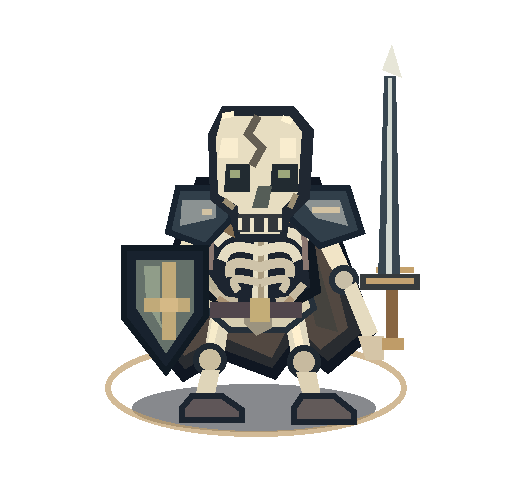
t = 0.00 s
t = 0.20 s: frame unchanged from t = 0.00 s, image omitted
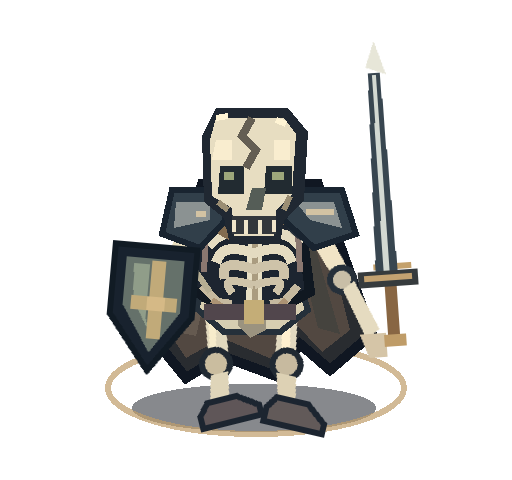
t = 0.38 s
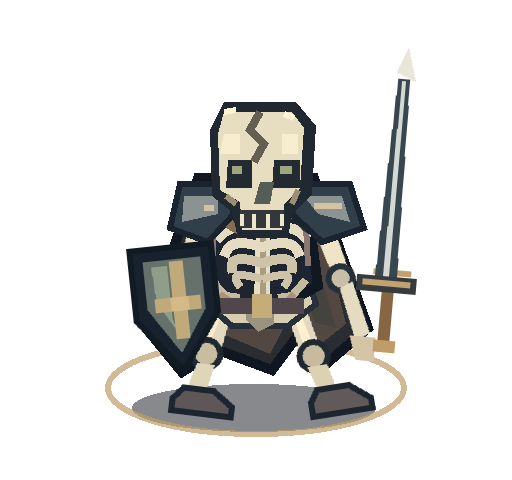
t = 0.60 s
t = 0.83 s: frame unchanged from t = 0.60 s, image omitted
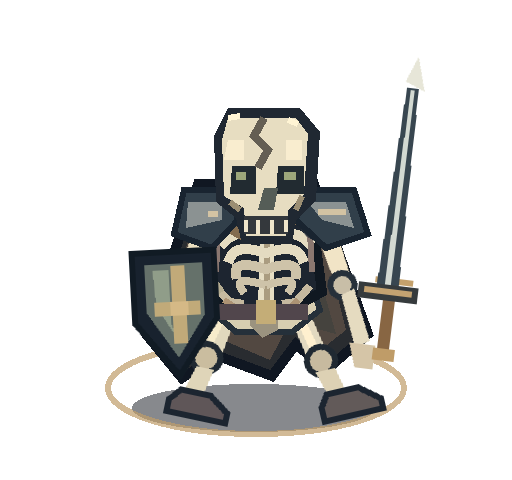
t = 1.00 s

The animated SVG that drew these frames (rendered in a browser with its animation timeline set to each time). Animation: 6 CSS @keyframes rules; one cycle of 1.20 s, repeats indefinitely.

<?xml version="1.0" encoding="UTF-8"?>
<svg data-undead-family="skeleton" data-source-body="skeleton-warrior" data-gridborn-mode="move" xmlns="http://www.w3.org/2000/svg" viewBox="0 0 256 240"
 role="img" aria-labelledby="title description" shape-rendering="crispEdges">
<title id="title">Skeleton — move original motion study</title>
<desc id="description">Undead shuffles with opposing articulated legs and synchronized sword and shield motion. Preview only; not a certified VTT product.</desc>
<style>
.bone-assembly{animation:bone-shuffle-body 1.2s steps(1,end) infinite}
.bone-leg-left{transform-origin:112px 156px;animation:bone-shuffle-left 1.2s steps(1,end) infinite}
.bone-leg-right{transform-origin:148px 156px;animation:bone-shuffle-right 1.2s steps(1,end) infinite}
.bone-cape{animation:bone-shuffle-cape 1.2s steps(1,end) infinite}
.bone-arm-left,.bone-shield{transform-origin:100px 110px;animation:bone-shuffle-shield 1.2s steps(1,end) infinite}
.bone-arm-right,.bone-blade{transform-origin:157px 110px;animation:bone-shuffle-blade 1.2s steps(1,end) infinite}
@keyframes bone-shuffle-body{0%,8%,92%,100%{transform:translate(0,0)}25%{transform:translate(-3px,1px)}50%{transform:translate(1px,-2px)}75%{transform:translate(3px,1px)}}
@keyframes bone-shuffle-left{0%,8%,92%,100%{transform:rotate(0)}25%{transform:rotate(-14deg)}50%{transform:rotate(7deg)}75%{transform:rotate(12deg)}}
@keyframes bone-shuffle-right{0%,8%,92%,100%{transform:rotate(0)}25%{transform:rotate(13deg)}50%{transform:rotate(-9deg)}75%{transform:rotate(-13deg)}}
@keyframes bone-shuffle-cape{0%,8%,92%,100%{transform:translateX(0)}25%{transform:translateX(4px)}50%{transform:translateX(-2px)}75%{transform:translateX(-4px)}}
@keyframes bone-shuffle-shield{0%,8%,92%,100%{transform:rotate(0)}25%{transform:rotate(5deg)}50%{transform:rotate(-6deg)}75%{transform:rotate(-3deg)}}
@keyframes bone-shuffle-blade{0%,8%,92%,100%{transform:rotate(0)}25%{transform:rotate(-4deg)}50%{transform:rotate(5deg)}75%{transform:rotate(7deg)}}
@media(prefers-reduced-motion:reduce){.bone-assembly,.bone-skull,.bone-cape,.bone-leg-left,.bone-leg-right,.bone-arm-left,.bone-arm-right,.bone-shield,.bone-blade{animation:none!important}}
</style>
<!-- Neutral battle-map ring. No imported visual references. -->
<ellipse cx="127" cy="204" rx="61" ry="12" fill="#050911" opacity=".48"/>
<ellipse cx="128" cy="194" rx="74" ry="23" fill="none" stroke="#bf9d6a" stroke-width="3" opacity=".70"/>
<g class="bone-assembly">
<g class="bone-cape">
 <path d="M100 91H158L185 166 164 184 149 171 137 187 110 177 92 188 74 166Z" fill="#292c30" stroke="#101722" stroke-width="5"/>
 <path d="M102 96H157L174 164 160 175 146 160 136 179 110 168 92 178 82 163Z" fill="#524841"/>
 <path d="M102 112L87 165 97 167 109 116Z" fill="#7a6d61" opacity=".48"/>
 <path d="M153 110L169 166 158 163 146 115Z" fill="#45433e"/>
</g>
<!-- Separate left and right bone legs, open negative space at the knees. -->
<g class="bone-leg-left">
 <path d="M106 152L116 153 112 178 102 177Z" fill="#e1d8bd"/>
 <path d="M107 155L111 156 107 172 104 171Z" fill="#f7eccb"/>
 <circle cx="105" cy="180" r="7" fill="#cabd9f" stroke="#202932" stroke-width="3"/>
 <path d="M101 185H110L107 200H97Z" fill="#dfd5b9"/>
 <path d="M96 198H111L121 205V210H91V204Z" fill="#5f5658" stroke="#1c2530" stroke-width="3"/>
</g>
<g class="bone-leg-right">
 <path d="M141 152L151 152 156 178 146 180Z" fill="#e2d9c0"/>
 <path d="M144 155L148 155 152 173 148 175Z" fill="#fff0cf"/>
 <circle cx="152" cy="181" r="7" fill="#c7ba9f" stroke="#202932" stroke-width="3"/>
 <path d="M148 186H158L161 200H152Z" fill="#ddd1b4"/>
 <path d="M151 198H167L177 206V211H147V204Z" fill="#625a59" stroke="#1c2530" stroke-width="3"/>
</g>
<g class="bone-pelvis">
 <path d="M104 145H154L157 154 143 165H115L101 153Z" fill="#d7ceb1" stroke="#25303a" stroke-width="3"/>
 <path d="M109 150H123V158H113Z M136 150H151L145 158H136Z" fill="#34363b"/>
 <path d="M123 145H136V164L128 168 122 162Z" fill="#9b937f"/>
</g>
<!-- Dark gaps between rib arcs are intentional: this is an open skeleton. -->
<g class="bone-ribcage">
 <path d="M103 108H153L158 145 141 154 116 154 98 143Z" fill="#1d2530" stroke="#101821" stroke-width="5"/>
 <path d="M127 111H134L134 155H126Z" fill="#e6dec4"/>
 <path d="M129 113H132V155H129Z" fill="#aa9c80"/>
 <path d="M128 117Q116 113 109 120M132 117Q144 113 151 120" fill="none" stroke="#e4dbc1" stroke-width="5" stroke-linecap="square"/>
<path d="M128 125Q115 121 112 128M132 125Q145 121 148 128" fill="none" stroke="#e4dbc1" stroke-width="5" stroke-linecap="square"/>
<path d="M128 133Q114 129 115 136M132 133Q146 129 145 136" fill="none" stroke="#cec3a9" stroke-width="5" stroke-linecap="square"/>
<path d="M128 141Q113 137 118 144M132 141Q147 137 142 144" fill="none" stroke="#cec3a9" stroke-width="4" stroke-linecap="square"/>
 <path d="M104 142L112 150 119 151M152 142L145 150 138 151" fill="none" stroke="#c5b99f" stroke-width="4"/>
 <path d="M106 115L105 135M152 115L153 135" fill="none" stroke="#8a7770" stroke-width="3"/>
</g>
<!-- Segmented skeletal arms: visible shoulders, elbows, wrists. -->
<g class="skeleton-plain-gear">
<path d="M108 111l11 6 26-8" stroke="#836c50" stroke-width="5" fill="none"/>
<path d="M109 149l9 6m28-6l-8 8" stroke="#ac9374" stroke-width="3" fill="none"/>
<path d="M101 135l7 10" stroke="#b6ae93" stroke-width="3"/>
</g>
<g class="bone-arm-left">
 <circle cx="100" cy="109" r="9" fill="#d5ccb3" stroke="#26303a" stroke-width="3"/>
 <path d="M93 115L85 135 91 139 103 117Z" fill="#eadfc0"/>
 <circle cx="87" cy="139" r="6" fill="#cabda4" stroke="#26303a" stroke-width="3"/>
 <path d="M83 143L76 166 83 168 93 144Z" fill="#dfd6bd"/>
 <rect x="75" y="167" width="10" height="12" rx="2" fill="#e6d9b8"/>
</g>
<g class="bone-arm-right">
 <circle cx="157" cy="109" r="9" fill="#d9cdb3" stroke="#26303a" stroke-width="3"/>
 <path d="M156 116L168 139 175 134 165 112Z" fill="#f1e4c6"/>
 <circle cx="172" cy="140" r="6" fill="#c8bea7" stroke="#26303a" stroke-width="3"/>
 <path d="M172 145L182 170 189 166 178 141Z" fill="#e5dbc0"/>
 <path d="M179 168H192V180H183Z" fill="#d5c5a7"/>
</g>
<!-- Partial armor cannot conceal the ribs or pelvis. -->
<g class="bone-armor">
 <path d="M89 94H112L116 109 103 123 84 116Z" fill="#313f4a" stroke="#192430" stroke-width="3"/>
 <path d="M145 109L149 94H174L181 116 160 123Z" fill="#313f4a" stroke="#192430" stroke-width="3"/>
 <path d="M91 100H108L108 109 90 113Z M151 100H170L174 113 158 109Z" fill="#8b9292"/>
 <path d="M101 106H106M156 105H170" stroke="#d3c3a3" stroke-width="3"/>
 <path d="M105 155L151 155" stroke="#51464c" stroke-width="8"/>
 <rect x="125" y="149" width="10" height="12" fill="#c4ad77"/>
</g>
<g class="bone-skull">
 <path d="M111 53H147L157 65 155 99 145 109 143 121H118L115 108 105 100 104 67Z" fill="#202832"/>
 <path d="M111 58H145L151 66 149 96 141 104 140 117H120L119 103 109 97 108 69Z" fill="#e7ddc1"/>
 <path d="M111 69H119V79H109Z M140 69H148V79H140Z" fill="#f9edcf"/>
 <path d="M113 82H125V96H112Z M136 82H149V96H135Z" fill="#222b31"/>
 <path d="M115 85H120V89H115Z M139 85H145V89H139Z" fill="#9da77b"/>
 <path d="M129 93H136L134 104H126Z" fill="#555d57"/>
 <path d="M119 107H141V116H119Z" fill="#34383c"/>
 <path d="M120 109V115M126 109V116M133 109V116M140 109V115" stroke="#efe5ca" stroke-width="2"/>
 <path d="M111 58L117 57M141 59L146 61" stroke="#fff4d4" stroke-width="3"/>
<g class="skeleton-grave-cracks">
<path d="M129 58l-5 9 7 7-5 9" stroke="#645e53" stroke-width="4" fill="none"/>
<path d="M117 104l-5-4m36-3l-3 7" stroke="#9b8e73" stroke-width="3"/>
</g>
</g>
<g class="bone-blade"><g class="skeleton-rusted-sword">
<path d="M194 56l2 27-4 10" stroke="#aa865f" stroke-width="3" fill="none"/>
<path d="M188 135h19" stroke="#c4a16c" stroke-width="3"/>
</g>
 <path d="M192 38H198L200 140H189Z" fill="#384650"/>
 <path d="M194 39H196L196 137H193Z" fill="#d3d9d2"/>
 <path d="M191 35L196 22 201 39Z" fill="#e7e6d8"/>
 <rect x="180" y="137" width="30" height="8" fill="#363b3d"/>
 <rect x="183" y="139" width="24" height="3" fill="#c3a271"/>
 <path d="M193 145H199V170H193Z" fill="#886643"/>
 <rect x="191" y="169" width="11" height="6" fill="#bf9c68"/>
</g>
<g class="bone-shield"><g class="skeleton-iron-rim">
<path d="M64 128H99v28l-16 28-18-26Z" fill="none" stroke="#74847a" stroke-width="4"/>
<path d="M83 134v36" stroke="#d0b98c" stroke-width="4"/>
</g>
 <path d="M62 124H103V158L83 186 62 159Z" fill="#18222e" stroke="#111b24" stroke-width="3"/>
 <path d="M68 130H97V156L83 177 68 154Z" fill="#65716a"/>
 <path d="M72 133H80V160L83 168 73 151Z" fill="#909d89"/>
 <path d="M81 131H88V170H81Z" fill="#c1aa79"/>
 <path d="M72 149H95V156H72Z" fill="#c1aa79"/>
 <path d="M80 149H89V156H80Z" fill="#d5b986"/>
</g>
</g>
</svg>
